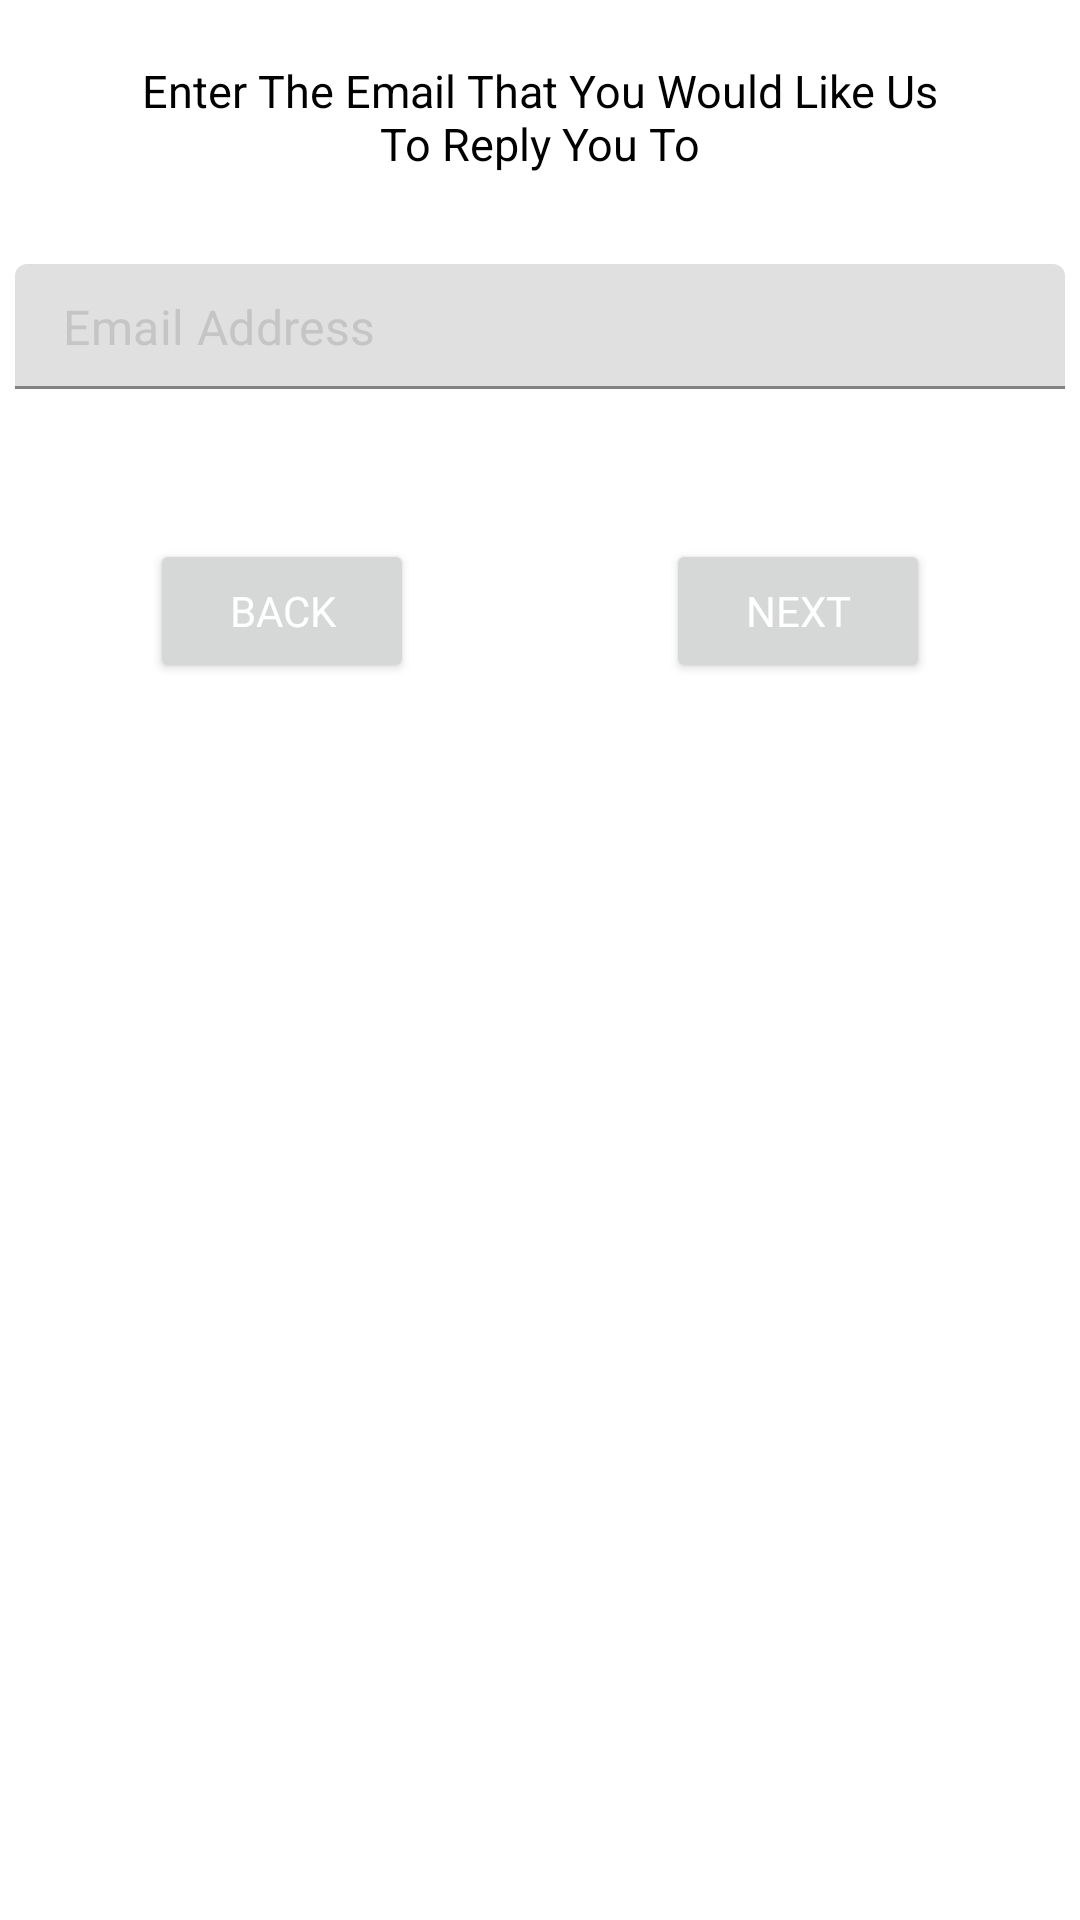

Produce the Android XML layout that renders to this screen, including the resource entries it uses.
<!-- AndroidManifest.xml: application theme Theme.MaterialComponents.Light.NoActionBar -->
<!-- res/layout/dialog_enter_new_email.xml -->
<?xml version="1.0" encoding="utf-8"?>
<RelativeLayout xmlns:android="http://schemas.android.com/apk/res/android"
    android:layout_width="match_parent"
    android:layout_height="wrap_content"
    xmlns:app="http://schemas.android.com/apk/res-auto">

    <RelativeLayout
        android:layout_width="match_parent"
        android:layout_height="wrap_content">

        <TextView
            android:id="@+id/dialogMessage"
            android:layout_width="280dp"
            android:layout_height="wrap_content"
            android:layout_centerHorizontal="true"
            android:textStyle="bold"
            android:textColor="@color/black"
            android:textAlignment="center"
            android:fontFamily="sans-serif-thin"
            android:textSize="15sp"
            android:text="Enter The Email That You Would Like Us To Reply You To"
            android:layout_marginTop="20dp" />

        <com.google.android.material.textfield.TextInputLayout
            android:id="@+id/emailTil"
            android:layout_width="350dp"
            android:layout_centerHorizontal="true"
            android:layout_height="wrap_content"
            android:layout_below="@id/dialogMessage"
            android:layout_marginTop="30dp"
            app:hintEnabled="false">

            <EditText
                android:id="@+id/emailEt1"
                android:layout_width="match_parent"
                android:layout_height="wrap_content"
                android:background="@drawable/shape_edittext1"
                android:drawableStart="@drawable/email_gray"
                android:drawablePadding="10dp"
                android:hint="Email Address"
                android:inputType="textEmailAddress"
                android:padding="10dp"
                android:textColor="@color/black"
                android:textColorHint="@color/gray1"/>

        </com.google.android.material.textfield.TextInputLayout>

        <Button
            android:id="@+id/nextButton"
            android:layout_width="wrap_content"
            android:layout_height="wrap_content"
            android:layout_below="@id/emailTil"
            android:text="Next"
            android:textStyle="bold"
            android:textColor="@color/white"
            android:fontFamily="sans-serif-thin"
            android:layout_marginTop="50dp"
            android:layout_alignParentEnd="true"
            android:layout_marginEnd="50dp"/>

        <Button
            android:id="@+id/backButton"
            android:layout_width="wrap_content"
            android:layout_height="wrap_content"
            android:text="Back"
            android:textStyle="bold"
            android:textColor="@color/white"
            android:fontFamily="sans-serif-thin"
            android:layout_below="@id/emailTil"
            android:layout_marginTop="50dp"
            android:layout_marginStart="50dp"
            />
    </RelativeLayout>

</RelativeLayout>
<!-- resources referenced by this layout -->
<resources>
  <color name="black">#FF000000</color>
  <color name="gray1">#c5c5c5</color>
  <color name="white">#FFFFFFFF</color>
</resources>
